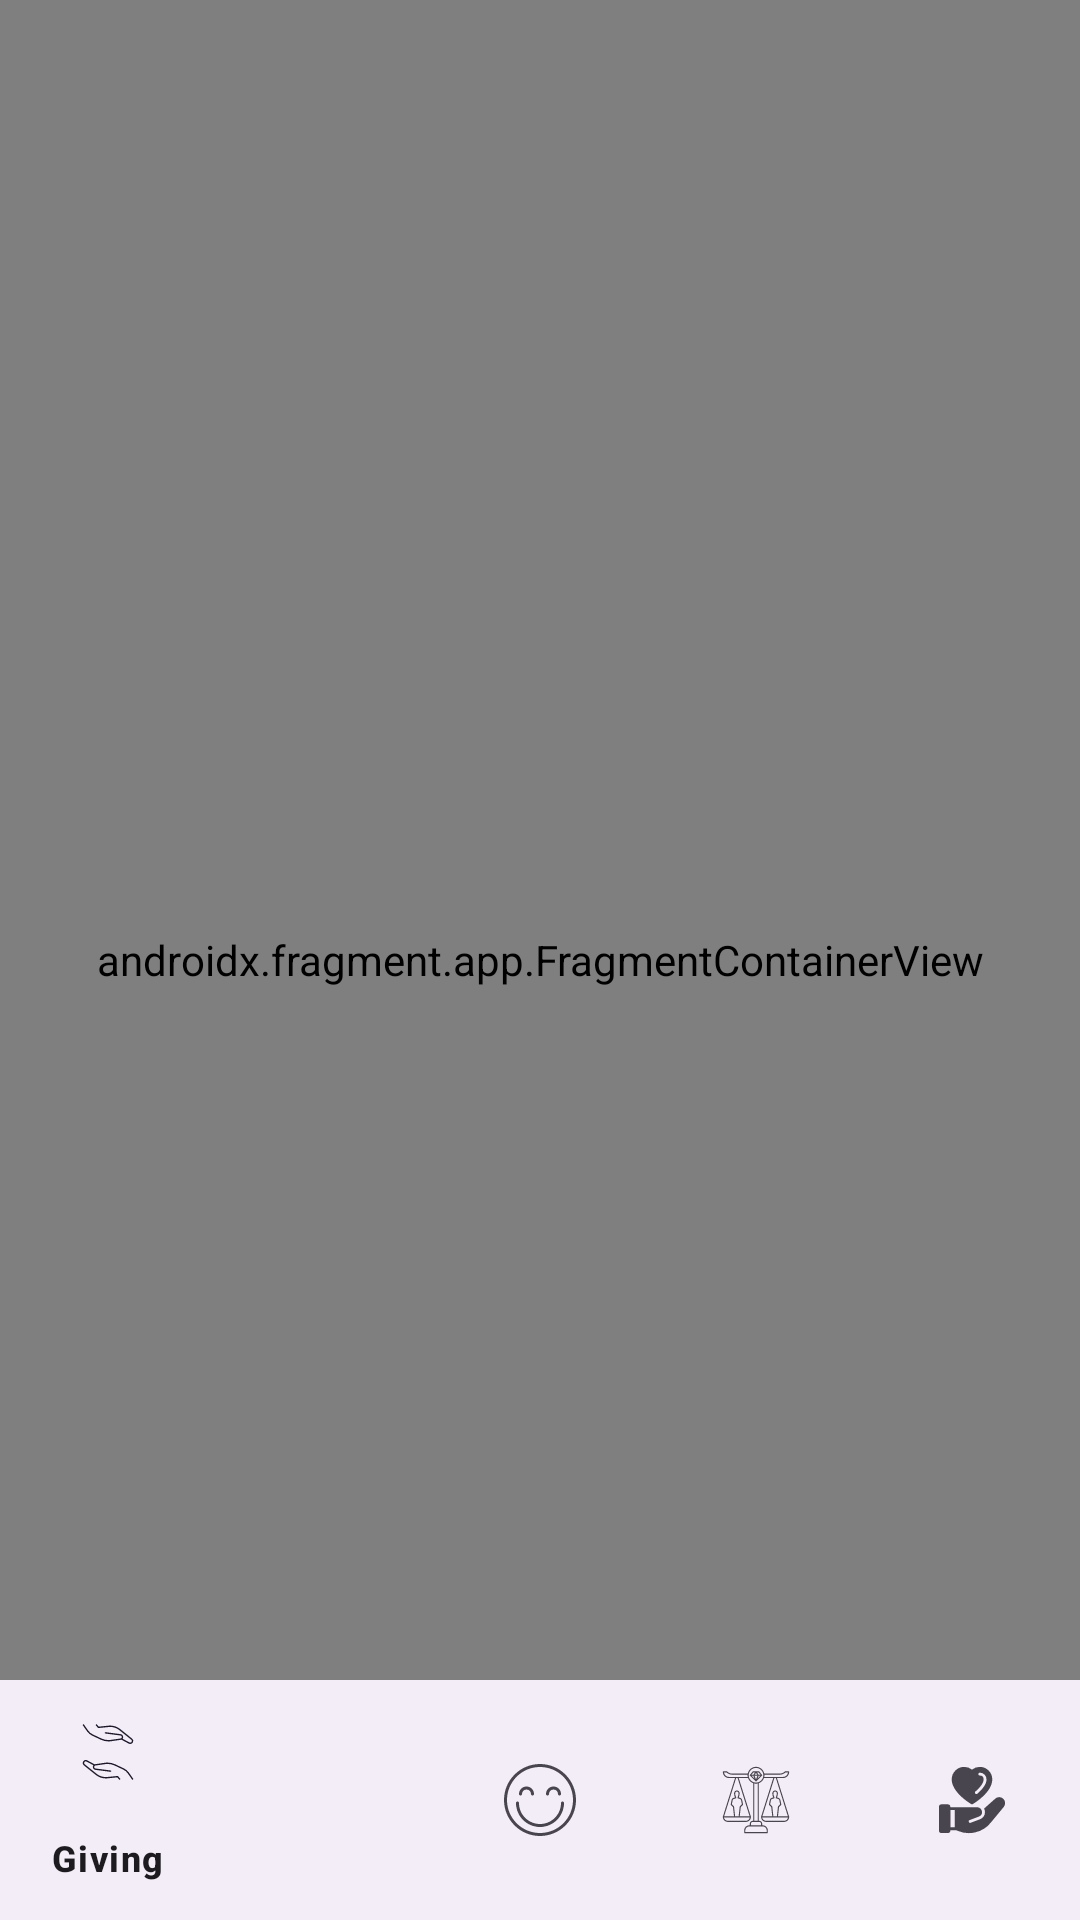

Layout XML and referenced resources for this Android screen:
<!-- AndroidManifest.xml: application theme Theme.EgoProjects -->
<!-- res/layout/activity_main.xml -->
<?xml version="1.0" encoding="utf-8"?>
<androidx.constraintlayout.widget.ConstraintLayout xmlns:android="http://schemas.android.com/apk/res/android"
    xmlns:app="http://schemas.android.com/apk/res-auto"
    xmlns:tools="http://schemas.android.com/tools"
    android:id="@+id/main"
    android:layout_width="match_parent"
    android:layout_height="match_parent"
    tools:context=".MainActivity">

    <androidx.fragment.app.FragmentContainerView
        android:id="@+id/navhHostFragment"
        android:layout_width="match_parent"
        android:layout_height="0dp"
        android:name="androidx.navigation.fragment.NavHostFragment"
        app:navGraph="@navigation/nav_graph"
        android:layout_weight="1"
        app:defaultNavHost="true"
        app:layout_constraintTop_toTopOf="parent"
        app:layout_constraintStart_toStartOf="parent"
        app:layout_constraintBottom_toBottomOf="parent"
        app:layout_constraintEnd_toEndOf="parent"
        />


    <com.google.android.material.bottomnavigation.BottomNavigationView
        android:id="@+id/bottom_nav_menu"
        android:layout_width="match_parent"
        android:layout_height="wrap_content"
        app:layout_constraintBottom_toBottomOf="parent"
        app:layout_constraintStart_toStartOf="parent"
        app:layout_constraintEnd_toEndOf="parent"
        app:menu="@menu/bottom_nav_menu"/>



</androidx.constraintlayout.widget.ConstraintLayout>
<!-- resources referenced by this layout -->
<resources>
  <style name="Theme.EgoProjects" parent="Base.Theme.EgoProjects" />
  <style name="Base.Theme.EgoProjects" parent="Theme.Material3.DayNight.NoActionBar">
          
          
      </style>
</resources>
